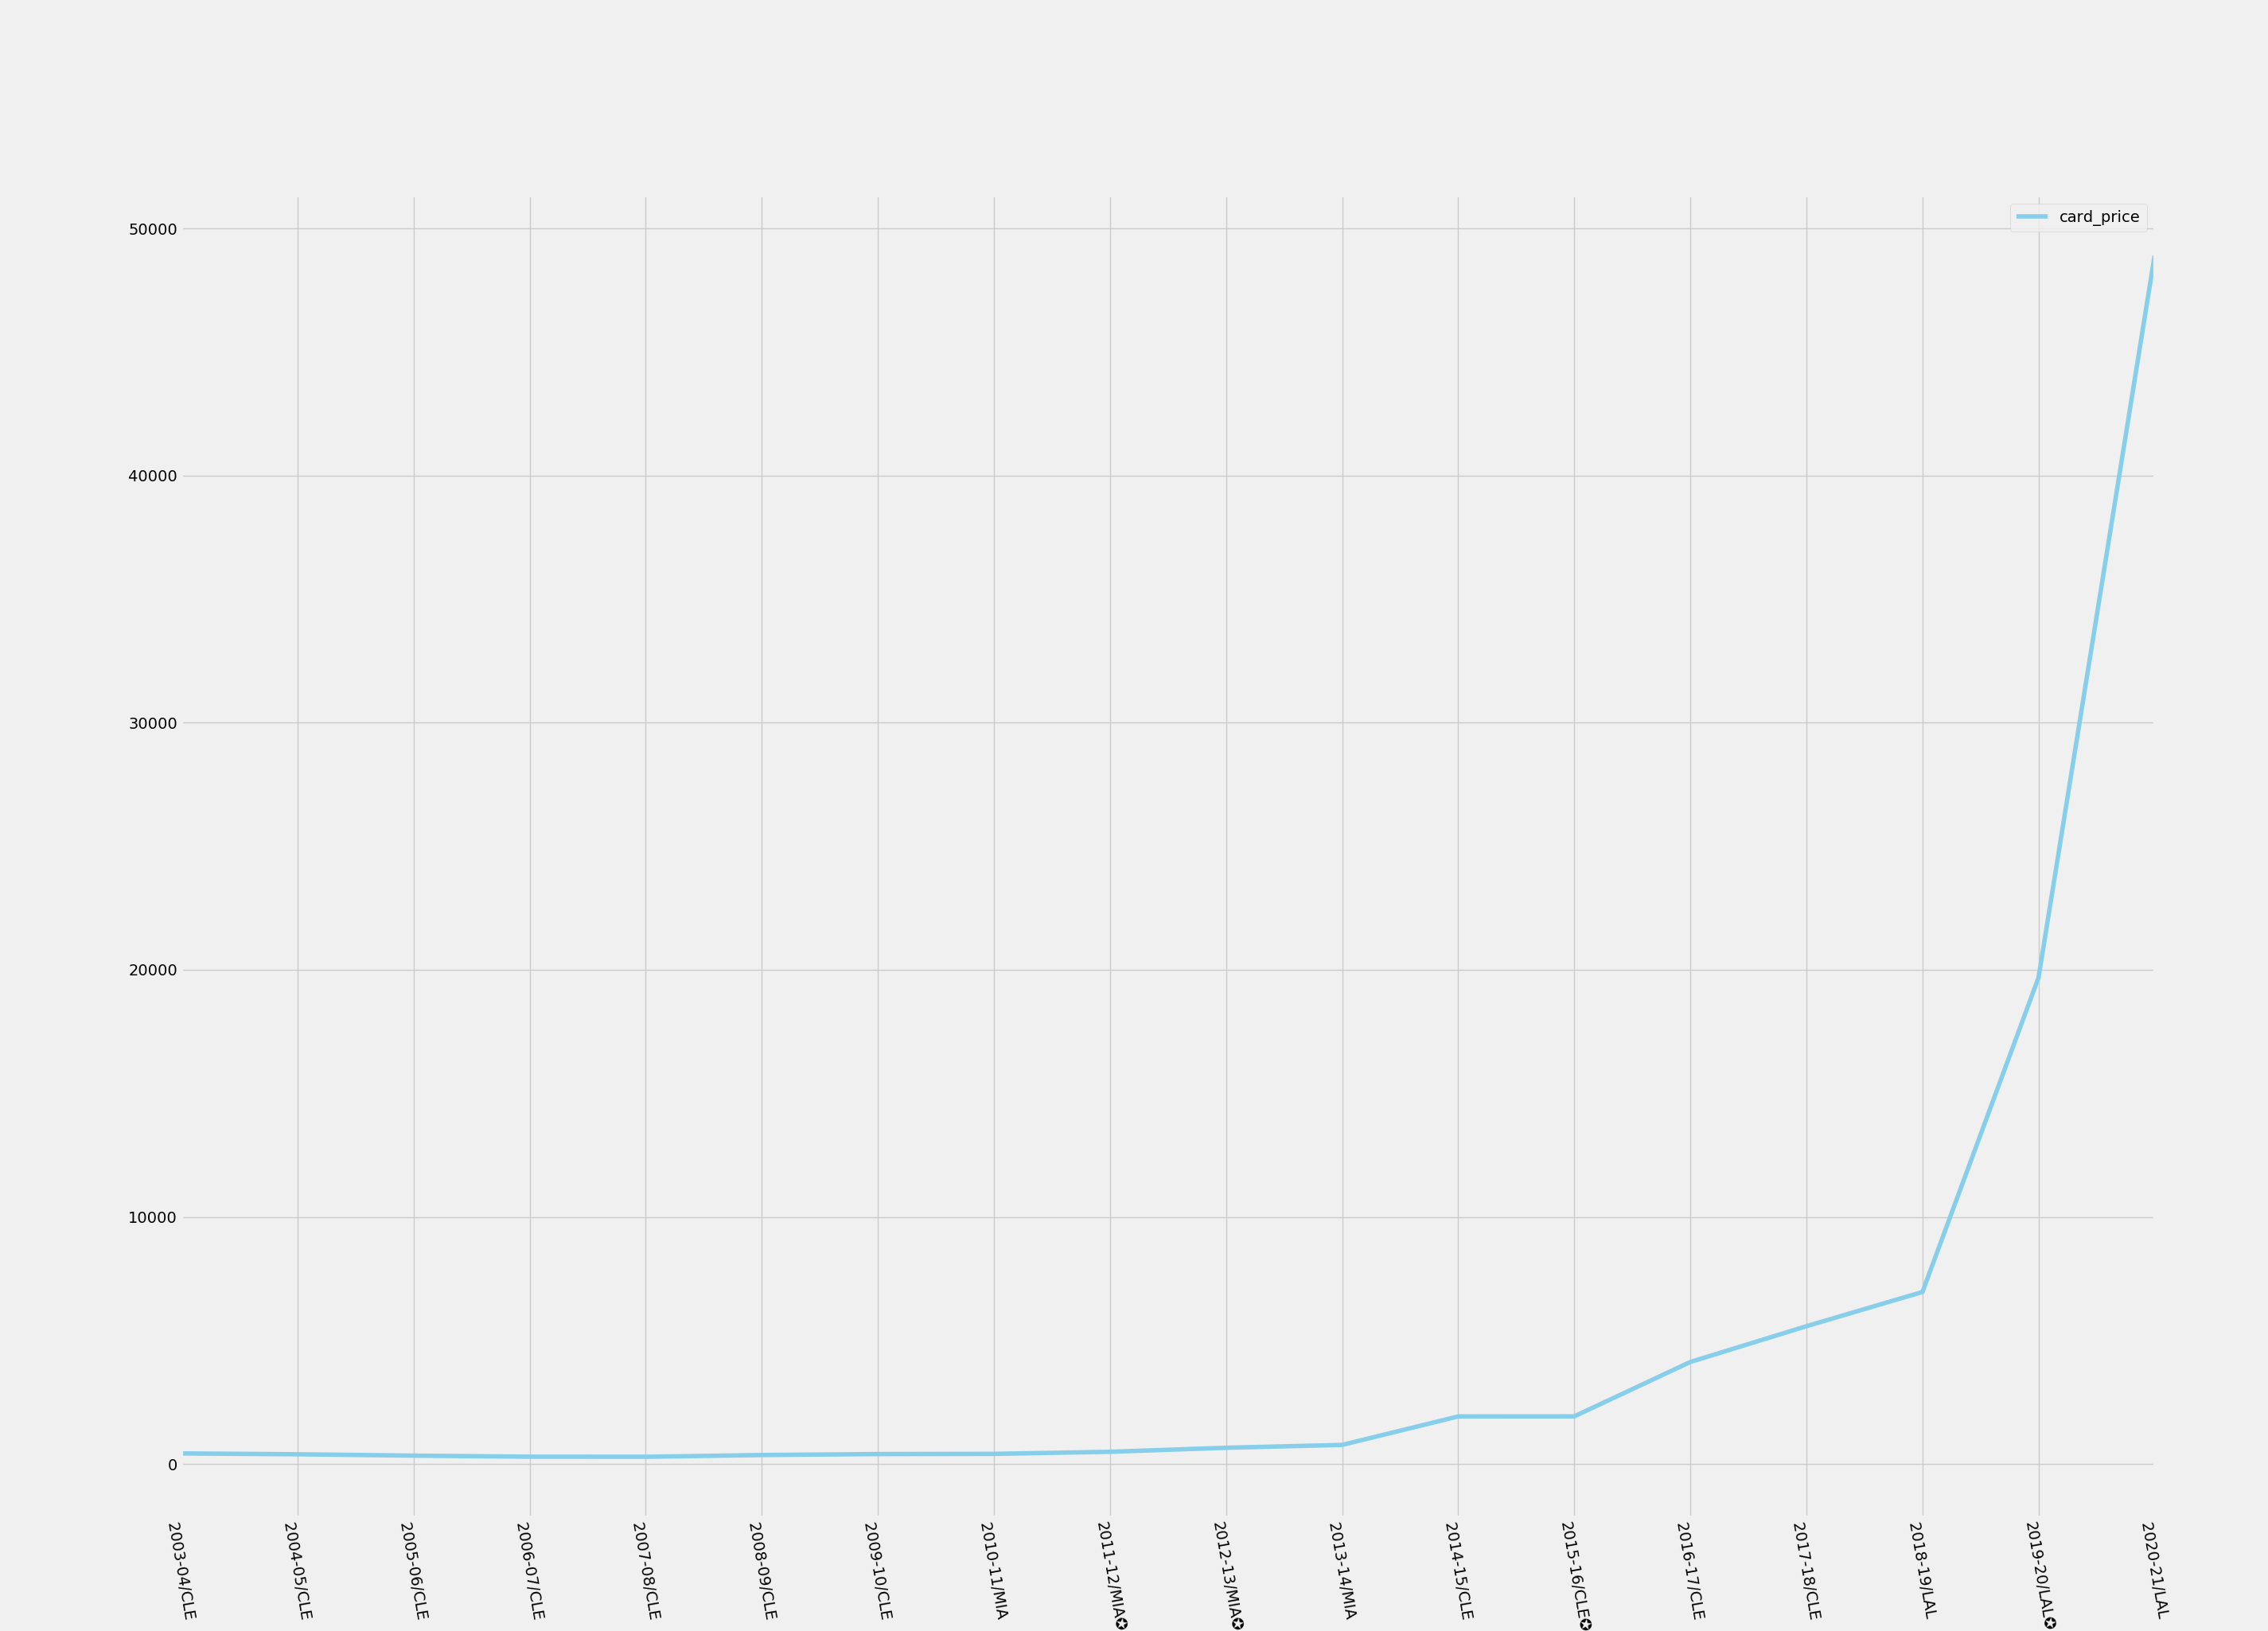

Values plotted in this chart, from the file beside it:
Season, Tm, champion, PTS, fantasy_p, card_price
2003-04, CLE, False, 20.9, 39.8, 427.9
2004-05, CLE, False, 27.2, 52.3, 393.6
2005-06, CLE, False, 31.4, 53.6, 338.3
2006-07, CLE, False, 27.3, 48.0, 295.7
2007-08, CLE, False, 30.0, 55.6, 291.9
2008-09, CLE, False, 28.4, 53.7, 362.1
2009-10, CLE, False, 29.7, 55.8, 401.9
2010-11, MIA, False, 26.7, 49.2, 409.5
2011-12, MIA, True, 27.1, 50.6, 493.5
2012-13, MIA, True, 26.8, 52.2, 656.8
2013-14, MIA, False, 27.1, 47.0, 771.6
2014-15, CLE, False, 25.3, 46.6, 1925
2015-16, CLE, True, 25.3, 47.1, 1927
2016-17, CLE, False, 26.4, 51.1, 4129
2017-18, CLE, False, 27.5, 54.2, 5576
2018-19, LAL, False, 27.4, 52.1, 6962
2019-20, LAL, True, 25.3, 51.2, 19686
2020-21, LAL, False, 25.4, 47.8, 48900
